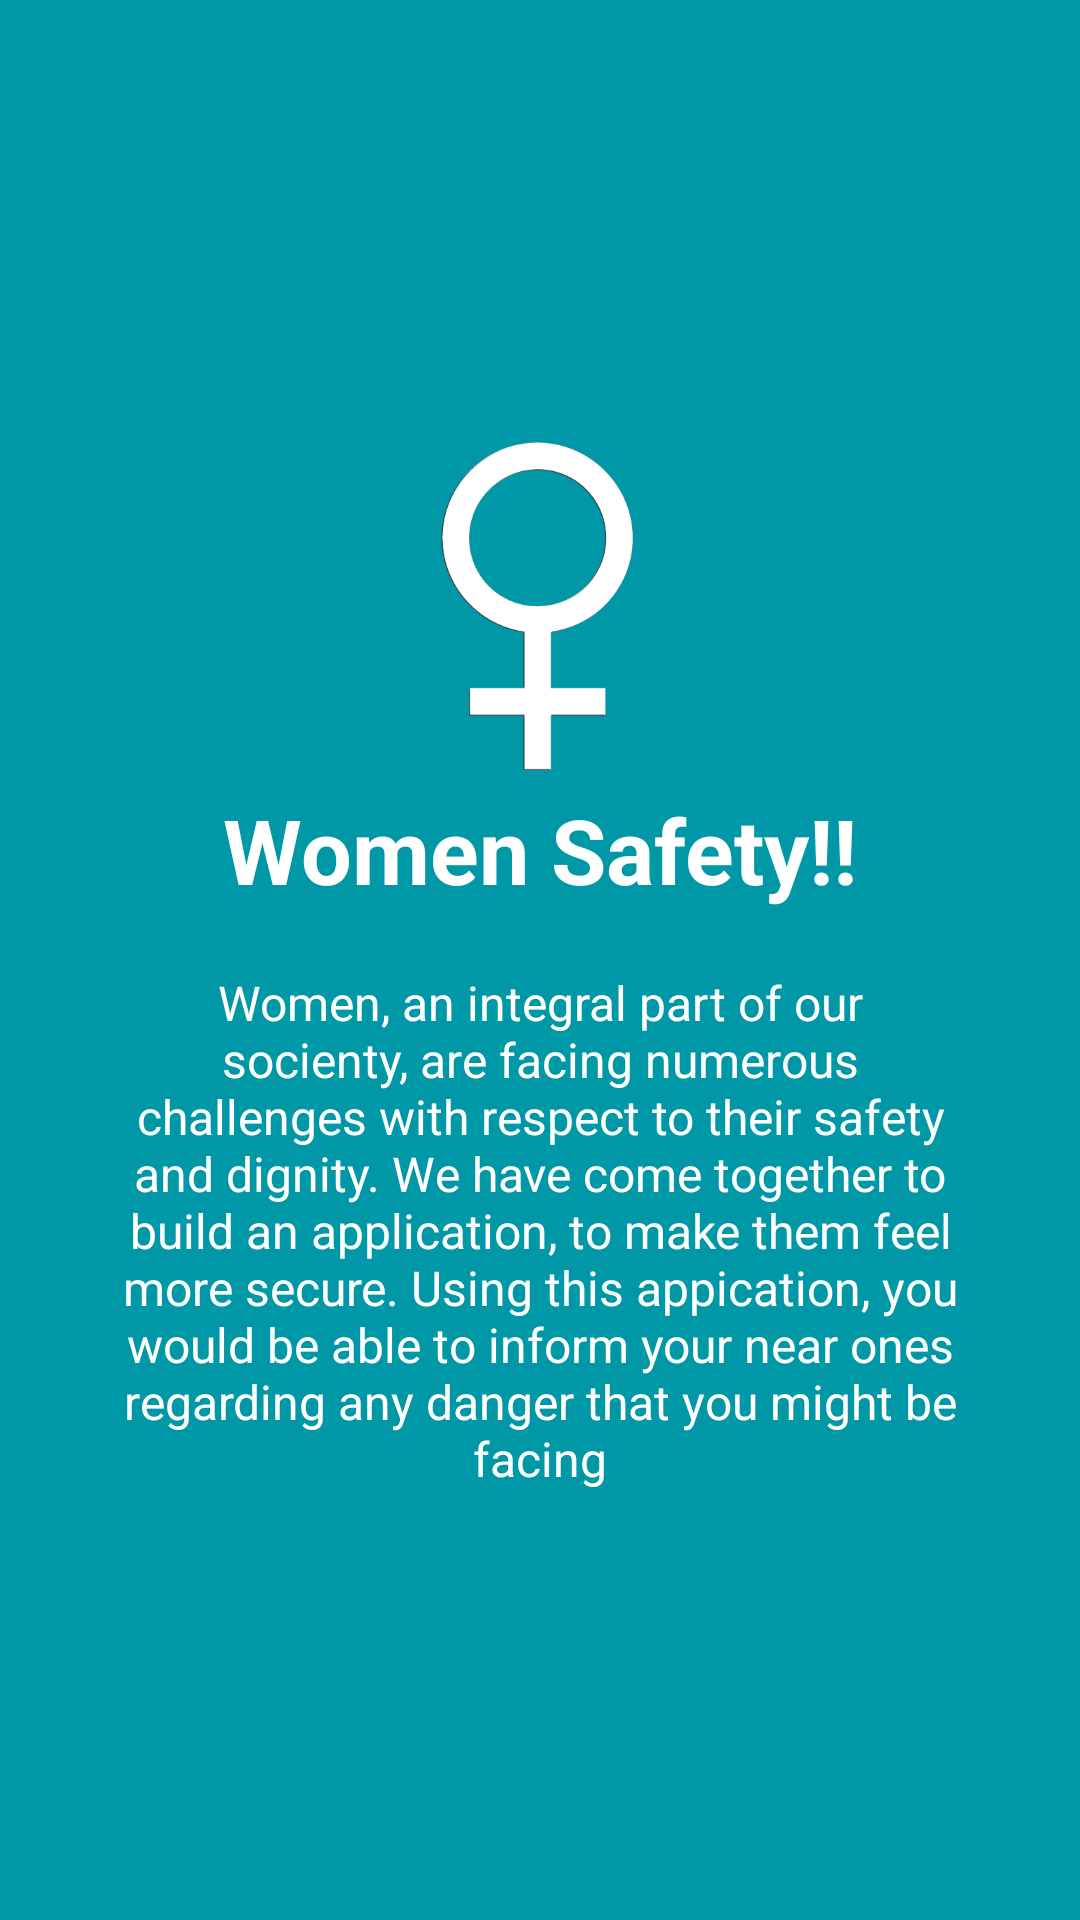

Write the Android layout XML for this screen, with the resource values it uses.
<!-- AndroidManifest.xml: application theme AppTheme -->
<!-- res/layout/welcome_slide1.xml -->
<?xml version="1.0" encoding="utf-8"?>

<RelativeLayout xmlns:android="http://schemas.android.com/apk/res/android"
    android:layout_width="match_parent"
    android:layout_height="match_parent"
    android:background="@color/bg_screen1">
 
    <LinearLayout
        android:layout_width="wrap_content"
        android:layout_height="wrap_content"
        android:layout_centerInParent="true"
        android:gravity="center_horizontal"
        android:orientation="vertical">
 
        <ImageView
            android:layout_width="@dimen/img_width_height"
            android:layout_height="@dimen/img_width_height"
            android:src="@drawable/wc_female" />
 
        <TextView
            android:layout_width="wrap_content"
            android:layout_height="wrap_content"
            android:text="@string/slide_1_title"
            android:textColor="@android:color/white"
            android:textSize="@dimen/slide_title"
            android:textStyle="bold" />
 
        <TextView
            android:layout_width="wrap_content"
            android:layout_height="wrap_content"
            android:layout_marginTop="20dp"
            android:paddingLeft="@dimen/desc_padding"
            android:paddingRight="@dimen/desc_padding"
            android:text="@string/slide_1_desc"
            android:textAlignment="center"
            android:textColor="@android:color/white"
            android:textSize="@dimen/slide_desc" />
 
    </LinearLayout>
</RelativeLayout>
<!-- resources referenced by this layout -->
<resources>
  <color name="bg_screen1">#0097a7</color>
  <dimen name="desc_padding">40dp</dimen>
  <dimen name="img_width_height">120dp</dimen>
  <dimen name="slide_desc">16dp</dimen>
  <dimen name="slide_title">30dp</dimen>
  <!-- drawable wc_female: png bitmap (drawable, 35947 bytes) -->
  <string name="slide_1_desc">Women, an integral part of our socienty, are facing numerous challenges with respect to their safety and dignity. We have come together to build an application, to make them feel more secure. Using this appication, you would be able to inform your near ones regarding any danger that you might be facing</string>
  <string name="slide_1_title">Women Safety!!</string>
  <style name="AppTheme" parent="Theme.AppCompat.Light.DarkActionBar">
          
          <item name="colorPrimary">@color/colorPrimary</item>
          <item name="colorPrimaryDark">@color/colorPrimaryDark</item>
          <item name="colorAccent">@color/colorAccent</item>
          <item name="windowNoTitle">true</item>
          <item name="windowActionBar">false</item>
          <item name="android:windowFullscreen">true</item>
          <item name="android:windowContentOverlay">@null</item>
      </style>
  <color name="colorPrimary">#3F51B5</color>
  <color name="colorPrimaryDark">#303F9F</color>
  <color name="colorAccent">#FF4081</color>
</resources>
